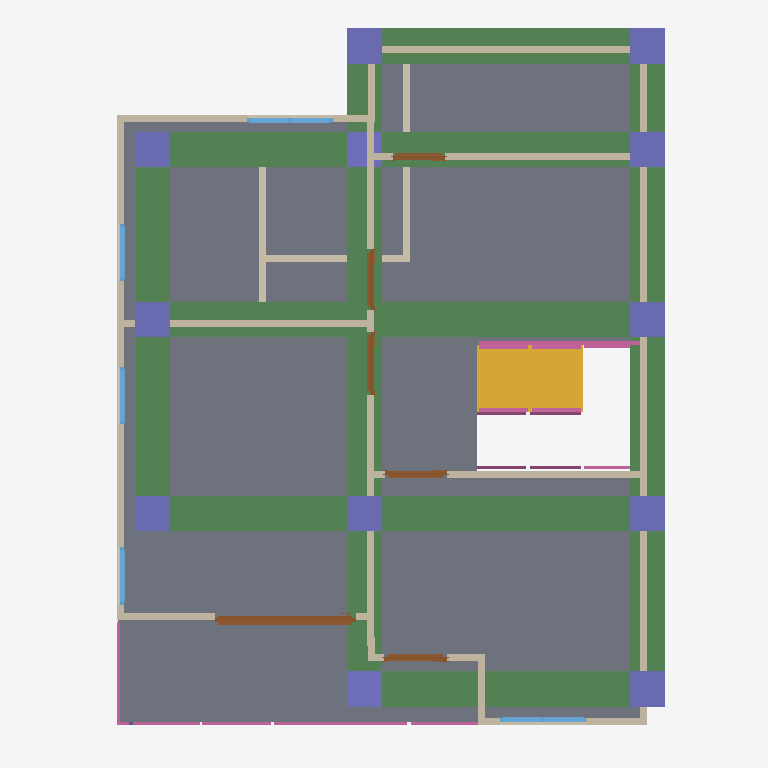
Plan cut of the same IFC building model at storey '2F' (level 3.00 m, cut at 4.40 m), seen from above with north up, elements coloured by IFC class: 20 walls (beige), 12 columns (violet), 11 railings (pink), 8 beams (green), 6 doors (brown), 5 windows (light blue), 1 slab (grey), 1 stair flight (yellow). Cut surfaces are drawn darker.
Extent 10.0 m × 10.1 m × 7.1 m (x, y, z). Storeys (3): GF at 0.00 m; 2F at 3.00 m; Roof at 6.00 m. Elements (111): 29 IfcWall, 24 IfcColumn, 16 IfcBeam, 15 IfcRailing, 9 IfcDoor, 9 IfcWindow, 5 IfcSlab, 2 IfcStairFlight, 1 IfcCovering, 1 IfcRoof.

HEADER;
FILE_DESCRIPTION(('ViewDefinition[DesignTransferView]'),'2;1');
FILE_NAME('s05-activity.ifc','2026-10-07T15:19:56+08:00',(''),(''),'IfcOpenShell 0.8.5-post1','Bonsai 0.8.5-post1','Nobody');
FILE_SCHEMA(('IFC4'));
ENDSEC;
DATA;
#1=IFCPROJECT('1u0eWZfjT7P82Blc7RhKEA',$,'My Project',$,$,$,$,(#10,#22),#5);
#27=IFCSITE('0vrOcHcOT6J8nzUJla6V0R',$,'My Site',$,$,#50,$,$,$,$,$,$,$,$);
#33=IFCBUILDING('1h2r4jUqH2lfD9$Na7zWzl',$,'My Building',$,$,#56,$,$,$,$,$,$);
#39=IFCBUILDINGSTOREY('3A$ayLe850y9$09jngp5du',$,'2F',$,$,#9003,$,$,$,$);
#63=IFCBUILDINGSTOREY('0wJWa_EtXE08GUcHf3D34j',$,'GF',$,$,#79,$,$,$,$);
#12735=IFCBUILDINGSTOREY('3mN$WW92D9hwPzyhc6BCuk',$,'Roof',$,$,#12756,$,$,$,$);
#18039=IFCSLAB('2K5k0faXH1CRcjzJx1zRES',$,'Slab',$,$,#18046,#18053,$,$);
#18909=IFCBEAM('1AqXM0Z$jEMPpAd8u8P3OU',$,'Beam',$,$,#18916,#18920,$,$);
#18887=IFCBEAM('1Gpvcqb7z5YPqSA5GO_Wq3',$,'Beam',$,$,#18894,#18898,$,$);
#18771=IFCBEAM('2s0Zakr6nFYRP1PeshJ86U',$,'Beam',$,$,#18779,#18783,$,$);
#18816=IFCBEAM('2HmCPjQTPDFOcYKyQ57sAB',$,'Beam',$,$,#18823,#18827,$,$);
#18865=IFCBEAM('02uDyf_hD4PeYxtXCSLZHg',$,'Beam',$,$,#18872,#18876,$,$);
#18794=IFCBEAM('274eUjFxX1gu5DW6B6IHpD',$,'Beam',$,$,#18801,#18805,$,$);
#18963=IFCBEAM('3vrLVRFdDCjhFd5kcWW9QM',$,'Beam',$,$,#18999,#18974,$,$);
#18838=IFCBEAM('3qBAa6c0518xwrMY5y7zIh',$,'Beam',$,$,#18845,#18849,$,$);
#15048=IFCSTAIRFLIGHT('13w8k_KiL5uByhcNe8kIFx',$,'StairFlight',$,$,#16945,#15057,$,8,7,0.12545061111450195,0.25,.STRAIGHT.);
#6456=IFCWALL('2OczfsB_HBqh669_4lSiUY',$,'Wall',$,$,#9033,#6462,$,$);
#6306=IFCWALL('2ZwaYBCFP5Vx_TZOjYPxcj',$,'Wall',$,$,#9013,#6312,$,$);
#6231=IFCWALL('18YjVsPmzEZO12Va3peVbt',$,'Wall',$,$,#9038,#6237,$,$);
#7372=IFCWALL('1FjAN$z95A7RBgBldK2sTa',$,'Wall',$,$,#9073,#7378,$,$);
#7269=IFCWALL('2xvmrrUzT1BP4V3t4KYIPy',$,'Wall',$,$,#9063,#7275,$,$);
#7778=IFCWALL('3Hzi_SAk50ehmU3LKu1ZZG',$,'Wall',$,$,#9093,#7784,$,$);
#6281=IFCWALL('0WcTGjomrBEv8hV2TxLmpW',$,'Wall',$,$,#9053,#6287,$,$);
#7509=IFCWALL('2gjL0oS_L3AfYkoh05g6Ml',$,'Wall',$,$,#9088,#7515,$,$);
#18298=IFCCOLUMN('0W$7793fvFRgS5zj07nmL3',$,'Column',$,$,#18306,#18310,$,$);
#19302=IFCCOLUMN('0$RZAwoNfCUPR_$zI0YOto',$,'Column',$,$,#19328,#19313,$,$);
#19351=IFCCOLUMN('2kQxKeSRv30fYJRQ$I5lbF',$,'Column',$,$,#19377,#19362,$,$);
#19378=IFCCOLUMN('2YWZaH4Db2QBrPfiIm3Wq4',$,'Column',$,$,#19730,#19389,$,$);
#9508=IFCDOOR('323pVWFzb4uwUXufEXmHuc',$,'Door',$,$,#9707,#9517,$,2.0,2.0009641647338867,$,.SLIDING_TO_RIGHT.,$);
#19059=IFCCOLUMN('3nHvy5kOD13QePKczO9YuG',$,'Column',$,$,#19066,#19070,$,$);
#19091=IFCCOLUMN('0XNSn9nwPDYRPuyHfEhTsz',$,'Column',$,$,#19117,#19102,$,$);
#19172=IFCCOLUMN('2Vy22bSLfFHRZd76vAN9Hb',$,'Column',$,$,#19198,#19183,$,$);
#19118=IFCCOLUMN('2dR0AIpor2P8IQYGrJxs4c',$,'Column',$,$,#19144,#19129,$,$);
#19199=IFCCOLUMN('07GVKwQlXASQqSgQVbzJhw',$,'Column',$,$,#19225,#19210,$,$);
#19275=IFCCOLUMN('2nPRXFjYL0oR4bxowTlBNS',$,'Column',$,$,#19301,#19286,$,$);
#19248=IFCCOLUMN('1jXnw57EL59f7xPlsflmht',$,'Column',$,$,#19274,#19259,$,$);
#893=IFCWALL('32HCrBhBPDWgNS5kvJTVSz',$,'Wall',$,$,#935,#899,$,$);
#18595=IFCCOLUMN('3H7NoPI5bCLhzJ1kZXk7GS',$,'Column',$,$,#18710,#18606,$,$);
#6431=IFCWALL('2$06rq7Lv2y9zsLrtij59I',$,'Wall',$,$,#9028,#6437,$,$);
#6331=IFCWALL('1cNjQ1_Kf4YuXKWpYkte7P',$,'Wall',$,$,#9018,#6337,$,$);
#988=IFCWALL('0BvH43miLEke_azE$vcMZV',$,'Wall',$,$,#1171,#994,$,$);
#7347=IFCWALL('1MVeR4HHbE$hy0L_zD$$H2',$,'Wall',$,$,#9068,#7353,$,$);
#18214=IFCRAILING('2YOTMxjnT3u9lKteghwy_P',$,'Railing',$,'FRAMELESS_PANEL',#18270,#18223,$,.USERDEFINED.);
#963=IFCWALL('3W7msauaTCmfTqPX0OdIP_',$,'Wall',$,$,#1126,#969,$,$);
#282=IFCWALL('0bJqWNjfr9qfcrm11Wm2Cj',$,'Wall',$,$,#588,#288,$,$);
#6406=IFCWALL('0iNItYTmXDGfH_U9Ju2psi',$,'Wall',$,$,#9023,#6412,$,$);
#9202=IFCDOOR('0phOAVqhD2CwXZduNJt5tm',$,'Door',$,$,#9384,#9210,$,2.0,0.894845724105835,$,.SINGLE_SWING_LEFT.,$);
#8508=IFCDOOR('0HOp$gGlb6kR8eQVUZmpl7',$,'Door',$,$,#8691,#8517,$,2.0,0.8842508792877197,$,.SINGLE_SWING_RIGHT.,$);
#7924=IFCDOOR('32T$cXg5XBev3htFJJUONm',$,'Door',$,$,#9399,#7933,$,2.0,0.894845724105835,$,.SINGLE_SWING_RIGHT.,$);
#10833=IFCWINDOW('3WA7jZVx95QudIP_bXW0iI',$,'Window',$,$,#11374,#10842,$,0.8999999761581421,1.2145684957504272,$,.DOUBLE_PANEL_VERTICAL.,$);
#11456=IFCWINDOW('0lM0AJ6fP12wqoPyfVdv50',$,'Window',$,$,#11855,#11465,$,0.8999999761581421,1.2096140384674072,$,.DOUBLE_PANEL_VERTICAL.,$);
#8216=IFCDOOR('3HmEFiPdf1jBtXeapNhCVQ',$,'Door',$,$,#8399,#8225,$,2.0,0.8630608916282654,$,.SINGLE_SWING_LEFT.,$);
#17688=IFCRAILING('3CUoPEEkT6QQ65aJk$4qde',$,'Railing',$,'FRAMELESS_PANEL',#17745,#17697,$,.USERDEFINED.);
#17767=IFCRAILING('10f0BZgpX5GhzRIu7po$Wz',$,'Railing',$,'FRAMELESS_PANEL',#17967,#17780,$,.USERDEFINED.);
#16779=IFCRAILING('0SSLglDiv4HRGJdtSRFofn',$,'Railing',$,'FRAMELESS_PANEL',#16965,#16788,$,.USERDEFINED.);
#16910=IFCRAILING('0GuKK649v5te$otgJF3TdI',$,'Railing',$,'FRAMELESS_PANEL',#16960,#16923,$,.USERDEFINED.);
#6973=IFCWALL('3V8JR6kTTAYRx8YqY4VAls',$,'Wall',$,$,#9048,#6979,$,$);
#8800=IFCDOOR('3VzqtdgOv9_BtseGKUFtXH',$,'Door',$,$,#8998,#8809,$,2.0,0.7456682920455933,$,.SINGLE_SWING_LEFT.,$);
#6381=IFCWALL('1tfv$96f1BdvXl4D1dg3$4',$,'Wall',$,$,#9078,#6387,$,$);
#14650=IFCRAILING('2ncFvbSRX4w9l7FwhcsjQ6',$,'Railing',$,'FRAMELESS_PANEL',#14873,#14658,$,.USERDEFINED.);
#15224=IFCRAILING('337vmY6bL5NR6WKGduGxvj',$,'Railing',$,'FRAMELESS_PANEL',#16935,#15232,$,.USERDEFINED.);
#15427=IFCRAILING('088gMBn1z3lO_Xd00mOc25',$,'Railing',$,'FRAMELESS_PANEL',#16940,#15440,$,.USERDEFINED.);
#7547=IFCWALL('1KVALzsYbChAx8euKLwMuN',$,'Wall',$,$,#9083,#7553,$,$);
#12222=IFCWINDOW('2SYiZC3On5cf4ZFV34PEW9',$,'Window',$,$,#12395,#12231,$,0.8999999761581421,0.813860297203064,$,.SINGLE_PANEL.,$);
#12477=IFCWINDOW('3mcnSWNQjBMfxm3vqP8S69',$,'Window',$,$,#12650,#12486,$,0.8999999761581421,0.8124881982803345,$,.SINGLE_PANEL.,$);
#11937=IFCWINDOW('19bSN594n4J9iaN8DUlfYv',$,'Window',$,$,#12140,#11946,$,0.8999999761581421,0.8048197031021118,$,.SINGLE_PANEL.,$);
#7244=IFCWALL('1hMdQAFDnEQ80$yY4lRoVw',$,'Wall',$,$,#9058,#7250,$,$);
#14300=IFCRAILING('0q3Iq5c$L76g$3RaBzQpfp',$,'Railing',$,'FRAMELESS_PANEL',#14562,#14309,$,.USERDEFINED.);
#18061=IFCRAILING('2Gvo6vpnDCNvoN_YAXyjrb',$,'Railing',$,'FRAMELESS_PANEL',#18062,#18074,$,.USERDEFINED.);
#18103=IFCRAILING('1W0yO37MPD2Ak1csQLInTM',$,'Railing',$,'FRAMELESS_PANEL',#18265,#18116,$,.USERDEFINED.);
ENDSEC;
